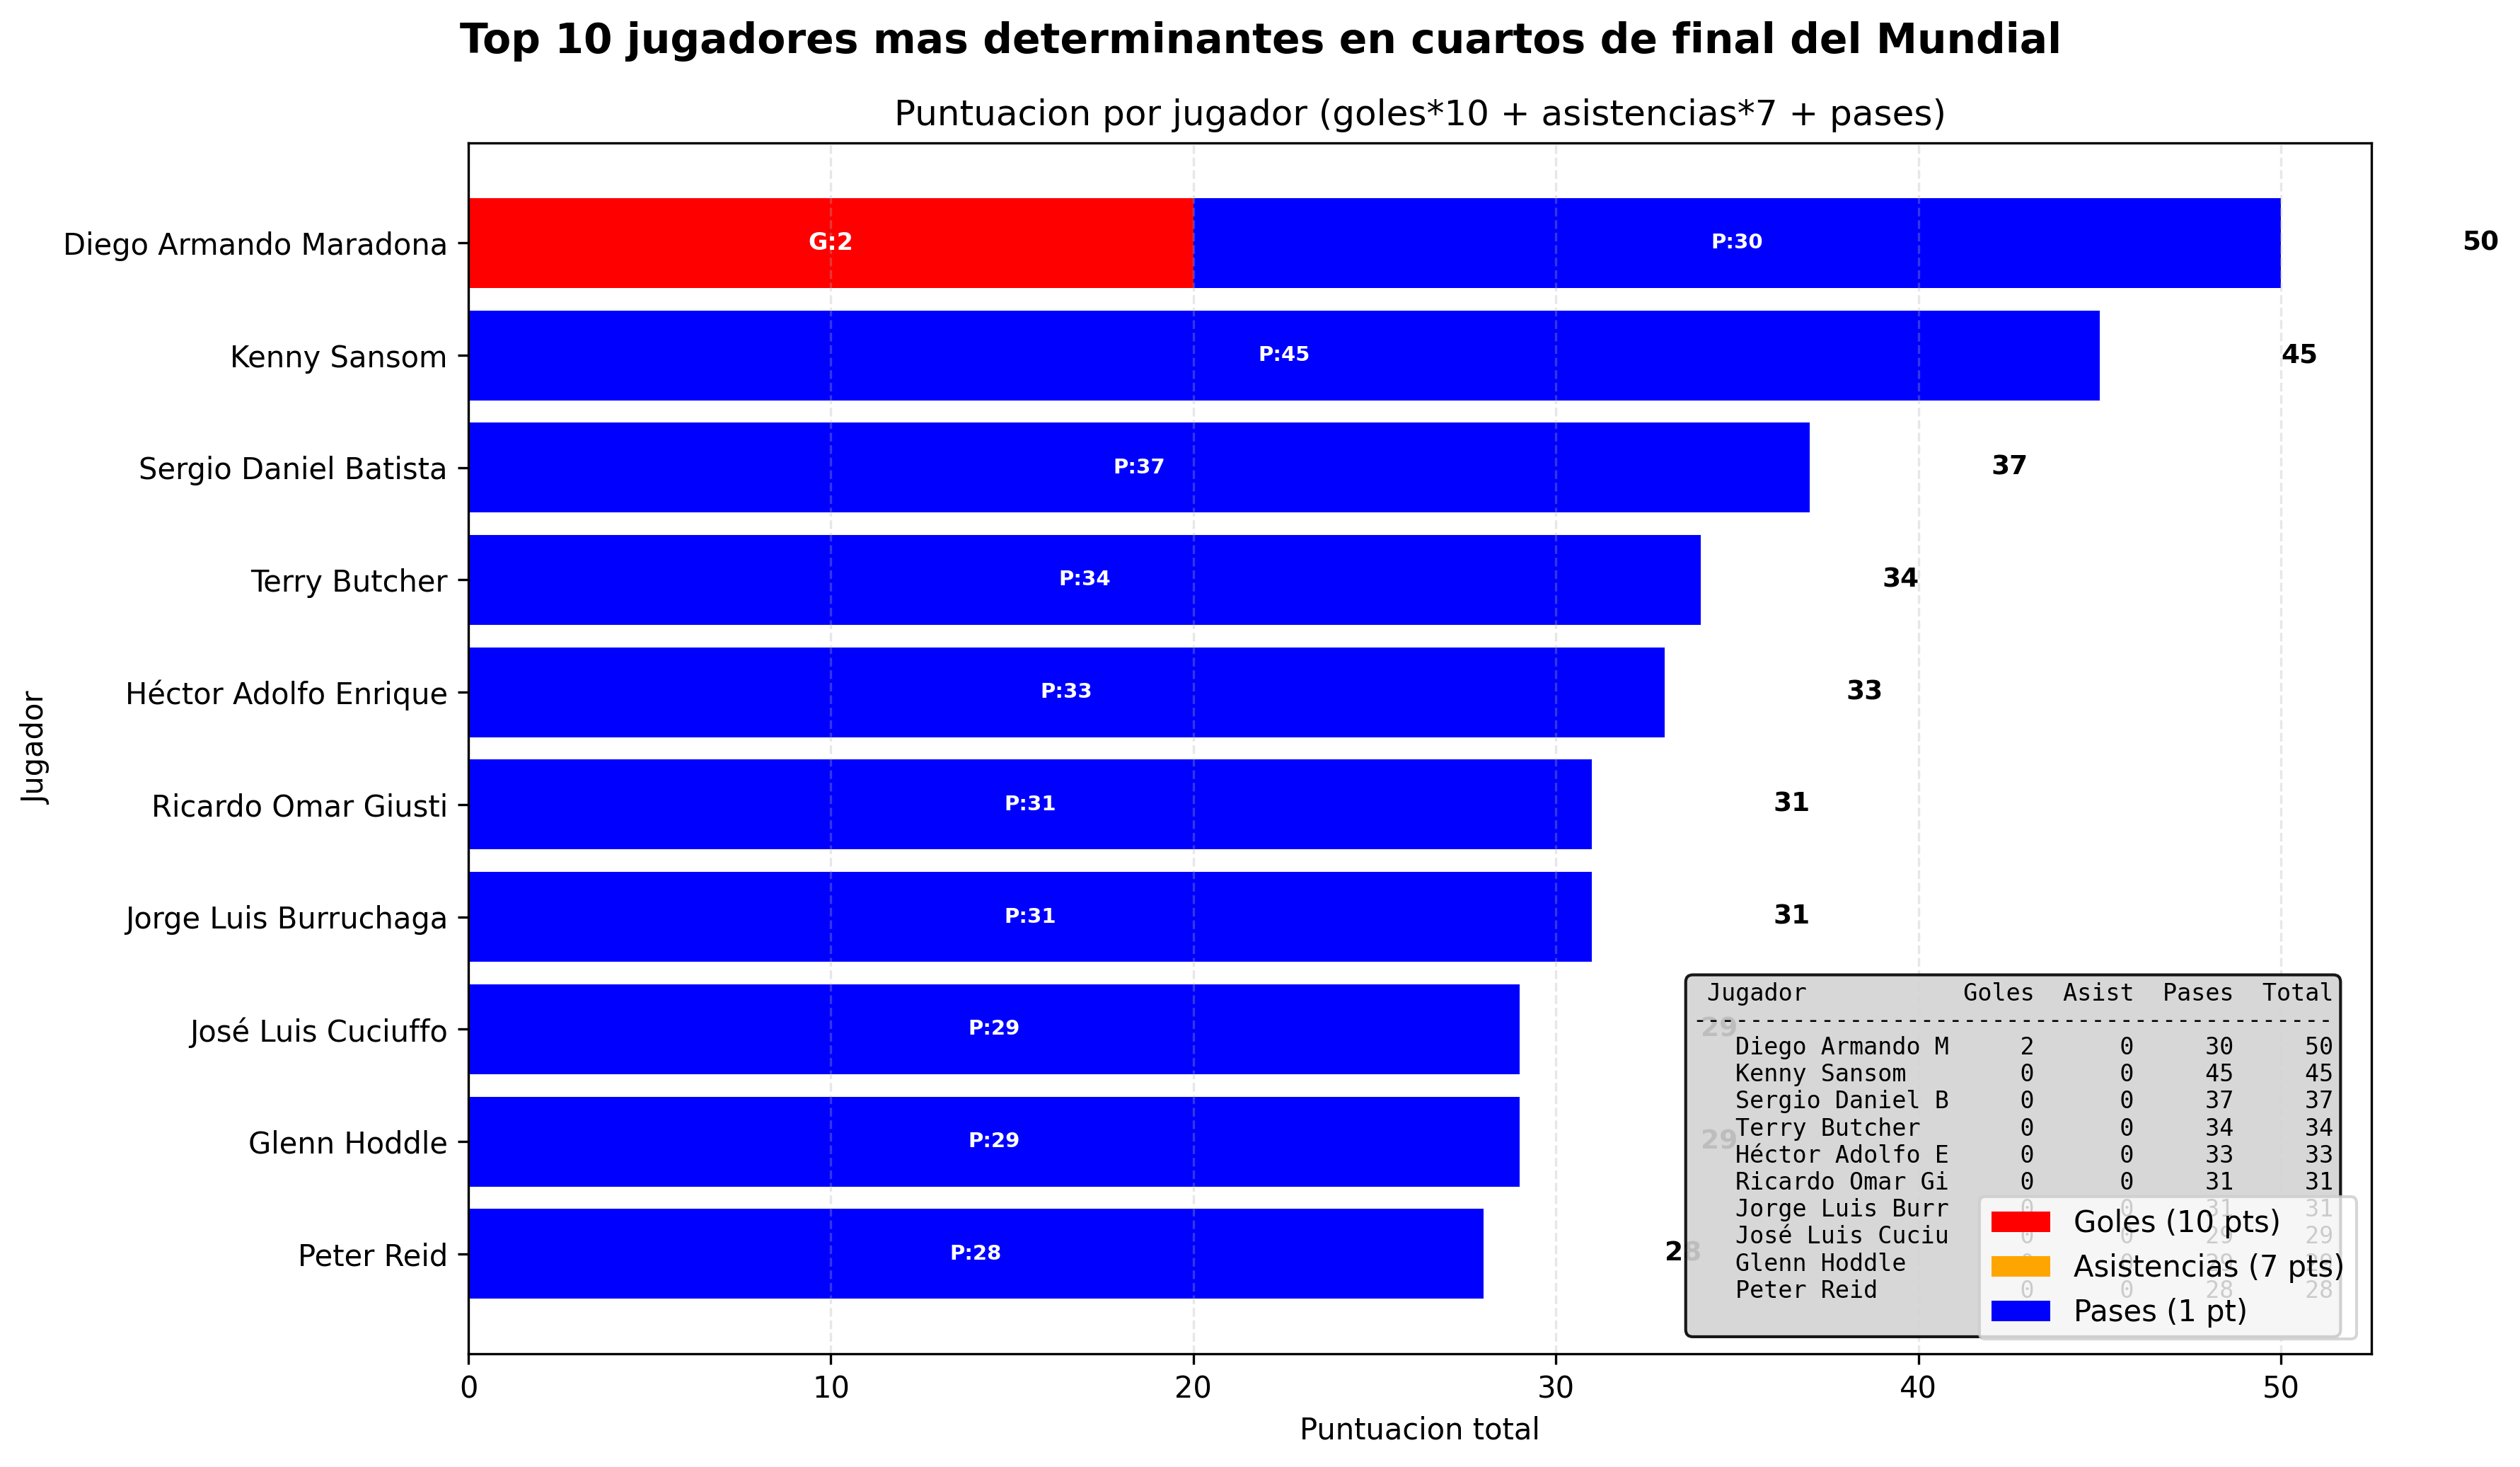

Python code for this plot:
import pandas
import matplotlib.pyplot
import sqlalchemy
import numpy

# 1. CONEXION A LA BASE DE DATOS
print("Conectando a la base de datos...")
motor_base_datos = sqlalchemy.create_engine("mssql+pyodbc://sa:SS12345#@localhost/ProyectoFutbol?driver=ODBC+Driver+17+for+SQL+Server")

# 2. CONSULTA SQL
# Busca los jugadores con mejor puntuacion en cuartos de final
consulta_sql = """
SELECT TOP 10
   j.nombre AS jugador,
   SUM(CASE WHEN g.id_evento IS NOT NULL THEN 10 ELSE 0 END) AS pts_goles,
   SUM(CASE WHEN g.id_asistente = j.id_jugador THEN 7 ELSE 0 END) AS pts_asistencias,
   SUM(CASE WHEN pa.completado = 1 THEN 1 ELSE 0 END) AS pts_pases,
   (SUM(CASE WHEN g.id_evento IS NOT NULL THEN 10 ELSE 0 END) +
    SUM(CASE WHEN g.id_asistente = j.id_jugador THEN 7 ELSE 0 END) +
    SUM(CASE WHEN pa.completado = 1 THEN 1 ELSE 0 END)) AS puntuacion_total
FROM jugador j
JOIN evento ev ON ev.id_jugador = j.id_jugador
JOIN partido p ON ev.id_partido = p.id_partido
LEFT JOIN gol g ON g.id_evento = ev.id_evento
LEFT JOIN pase pa ON pa.id_evento = ev.id_evento
WHERE p.fase = 'Quarter-finals' 
GROUP BY j.nombre
ORDER BY puntuacion_total DESC;
"""

# 3. EJECUTAR CONSULTA
print("Buscando jugadores mas determinantes en cuartos de final...")
dataframe_jugadores = pandas.read_sql(consulta_sql, motor_base_datos)

# 4. VERIFICAR QUE HAYA DATOS
if len(dataframe_jugadores) == 0:
    print("No se encontraron datos para esta consulta")
    exit()

print("Datos obtenidos:")
print(dataframe_jugadores[['jugador', 'pts_goles', 'pts_asistencias', 'pts_pases', 'puntuacion_total']].to_string(index=False))

# 5. CREAR LA GRAFICA
print("Dibujando grafica de puntuacion de jugadores...")

# Crear una sola grafica de barras apiladas
figura, grafica = matplotlib.pyplot.subplots(figsize=(12, 7))
figura.suptitle('Top 10 jugadores mas determinantes en cuartos de final del Mundial', 
                fontsize=14, fontweight='bold')

# --------------------------------------------------
# PREPARAR DATOS PARA BARRAS APILADAS
# --------------------------------------------------
lista_jugadores = dataframe_jugadores['jugador'].tolist()
lista_goles = dataframe_jugadores['pts_goles'].tolist()
lista_asistencias = dataframe_jugadores['pts_asistencias'].tolist()
lista_pases = dataframe_jugadores['pts_pases'].tolist()
lista_total = dataframe_jugadores['puntuacion_total'].tolist()

# Invertir listas para que el primero aparezca arriba
lista_jugadores.reverse()
lista_goles.reverse()
lista_asistencias.reverse()
lista_pases.reverse()
lista_total.reverse()

posiciones_y = range(len(lista_jugadores))

# Crear barras apiladas horizontales
barra_goles = grafica.barh(
    posiciones_y,
    lista_goles,
    color='red',
    label='Goles (10 pts)'
)

barra_asistencias = grafica.barh(
    posiciones_y,
    lista_asistencias,
    left=lista_goles,
    color='orange',
    label='Asistencias (7 pts)'
)

barra_pases = grafica.barh(
    posiciones_y,
    lista_pases,
    left=[g + a for g, a in zip(lista_goles, lista_asistencias)],
    color='blue',
    label='Pases (1 pt)'
)

grafica.set_xlabel('Puntuacion total')
grafica.set_ylabel('Jugador')
grafica.set_title('Puntuacion por jugador (goles*10 + asistencias*7 + pases)')
grafica.set_yticks(posiciones_y)
grafica.set_yticklabels(lista_jugadores)
grafica.grid(axis='x', alpha=0.3, linestyle='--')
grafica.legend(loc='lower right')

# Agregar el puntaje total al final de cada barra
for i, (goles, asis, pases, total) in enumerate(zip(lista_goles, lista_asistencias, lista_pases, lista_total)):
    # Posicion al final de la barra
    pos_x = goles + asis + pases
    grafica.text(
        pos_x + 5,
        i,
        f'{int(total)}',
        va='center',
        fontsize=9,
        fontweight='bold'
    )
    
    # Agregar los valores de cada componente dentro de las barras
    if goles > 0:
        grafica.text(
            goles/2,
            i,
            f'G:{int(goles/10)}',
            va='center',
            ha='center',
            color='white',
            fontweight='bold',
            fontsize=8
        )
    if asis > 0:
        grafica.text(
            goles + asis/2,
            i,
            f'A:{int(asis/7)}',
            va='center',
            ha='center',
            color='white',
            fontweight='bold',
            fontsize=8
        )
    if pases > 0:
        grafica.text(
            goles + asis + pases/2,
            i,
            f'P:{int(pases)}',
            va='center',
            ha='center',
            color='white',
            fontweight='bold',
            fontsize=7
        )

# --------------------------------------------------
# TABLA DE DETALLE
# --------------------------------------------------
# Crear una tabla pequeña con los datos originales (sin invertir)
datos_tabla = []
for i, fila in dataframe_jugadores.iterrows():
    datos_tabla.append([
        fila['jugador'][:15],
        int(fila['pts_goles']/10) if fila['pts_goles'] > 0 else 0,
        int(fila['pts_asistencias']/7) if fila['pts_asistencias'] > 0 else 0,
        int(fila['pts_pases']),
        int(fila['puntuacion_total'])
    ])

# Crear texto de tabla
texto_tabla = "Jugador           Goles  Asist  Pases  Total\n"
texto_tabla += "-" * 45 + "\n"
for fila in datos_tabla:
    texto_tabla += f"{fila[0][:15]:15} {fila[1]:5} {fila[2]:6} {fila[3]:6} {fila[4]:6}\n"

# Posicionar tabla en la esquina inferior derecha
grafica.text(
    0.98, 0.02,
    texto_tabla,
    transform=grafica.transAxes,
    fontsize=8,
    fontfamily='monospace',
    verticalalignment='bottom',
    horizontalalignment='right',
    bbox=dict(boxstyle='round', facecolor='lightgray', alpha=0.9)
)

# --------------------------------------------------
# AJUSTES FINALES
# --------------------------------------------------
matplotlib.pyplot.tight_layout()

# 6. GUARDAR LA GRAFICA
nombre_archivo = '10.png'
matplotlib.pyplot.savefig(nombre_archivo, dpi=300, bbox_inches='tight')
print(f"Grafica guardada como: {nombre_archivo}")

matplotlib.pyplot.show()
print("Listo!")
